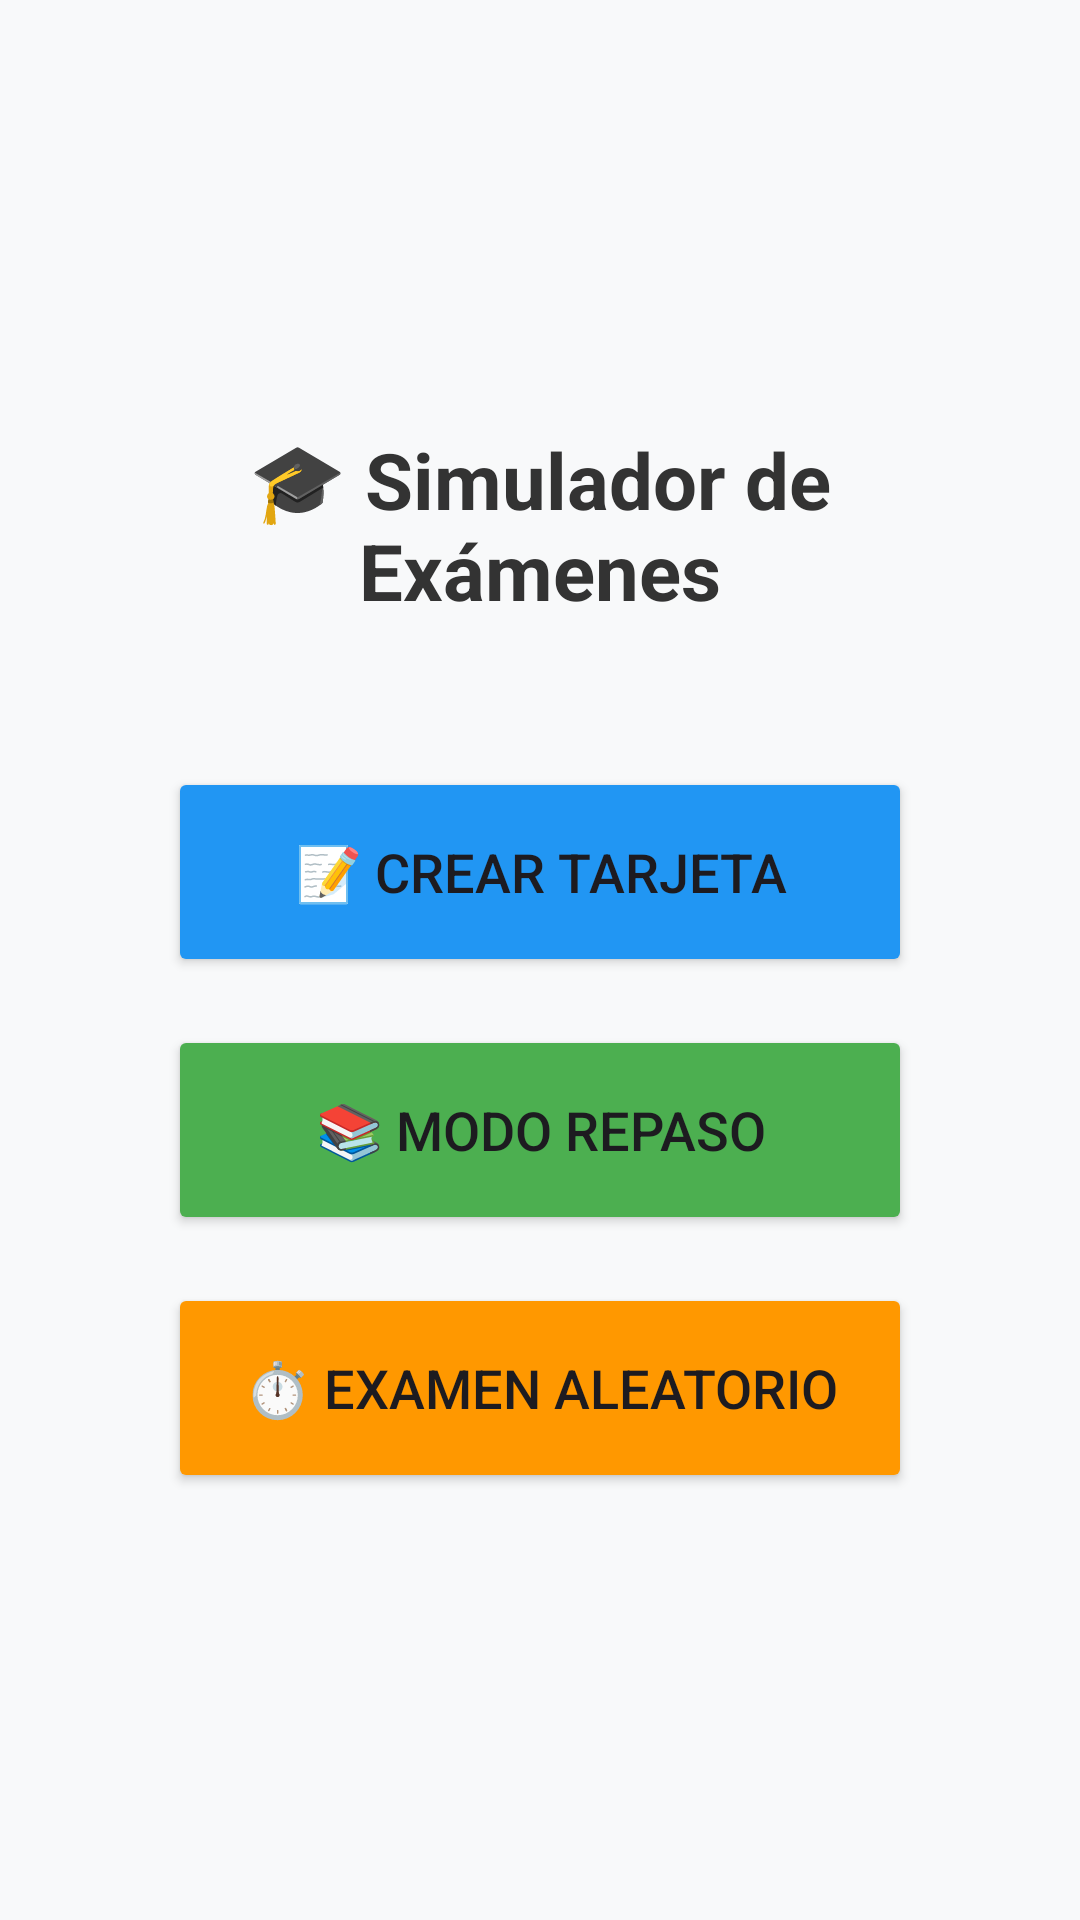

Here is an Android app screen rendered from its layout file. Give the layout XML and the strings, colors and styles it references.
<!-- AndroidManifest.xml: application theme Theme.SimuladorExamenes -->
<!-- res/layout/activity_main.xml -->
<?xml version="1.0" encoding="utf-8"?>
<LinearLayout xmlns:android="http://schemas.android.com/apk/res/android"
    xmlns:app="http://schemas.android.com/apk/res-auto"
    android:id="@+id/main"
    android:layout_width="match_parent"
    android:layout_height="match_parent"
    android:orientation="vertical"
    android:gravity="center"
    android:padding="32dp"
    android:background="#F8F9FA">

    <TextView
        android:layout_width="wrap_content"
        android:layout_height="wrap_content"
        android:text="🎓 Simulador de Exámenes"
        android:textSize="26sp"
        android:textStyle="bold"
        android:textColor="#333333"
        android:layout_marginBottom="48dp"
        android:textAlignment="center"/>

    <Button
        android:id="@+id/btnCrearPregunta"
        android:layout_width="match_parent"
        android:layout_height="70dp"
        android:layout_marginHorizontal="24dp"
        android:text="📝 Crear Tarjeta"
        android:textSize="18sp"
        android:backgroundTint="#2196F3"
        app:cornerRadius="16dp"
        android:layout_marginBottom="16dp"/>

    <Button
        android:id="@+id/btnModoRepaso"
        android:layout_width="match_parent"
        android:layout_height="70dp"
        android:layout_marginHorizontal="24dp"
        android:text="📚 Modo Repaso"
        android:textSize="18sp"
        android:backgroundTint="#4CAF50"
        app:cornerRadius="16dp"
        android:layout_marginBottom="16dp"/>

    <Button
        android:id="@+id/btnIrExamen"
        android:layout_width="match_parent"
        android:layout_height="70dp"
        android:layout_marginHorizontal="24dp"
        android:text="⏱️ Examen Aleatorio"
        android:textSize="18sp"
        android:backgroundTint="#FF9800"
        app:cornerRadius="16dp"/>

</LinearLayout>
<!-- resources referenced by this layout -->
<resources>
  <style name="Theme.SimuladorExamenes" parent="Base.Theme.SimuladorExamenes" />
  <style name="Base.Theme.SimuladorExamenes" parent="Theme.Material3.DayNight.NoActionBar">
          
          
      </style>
</resources>
